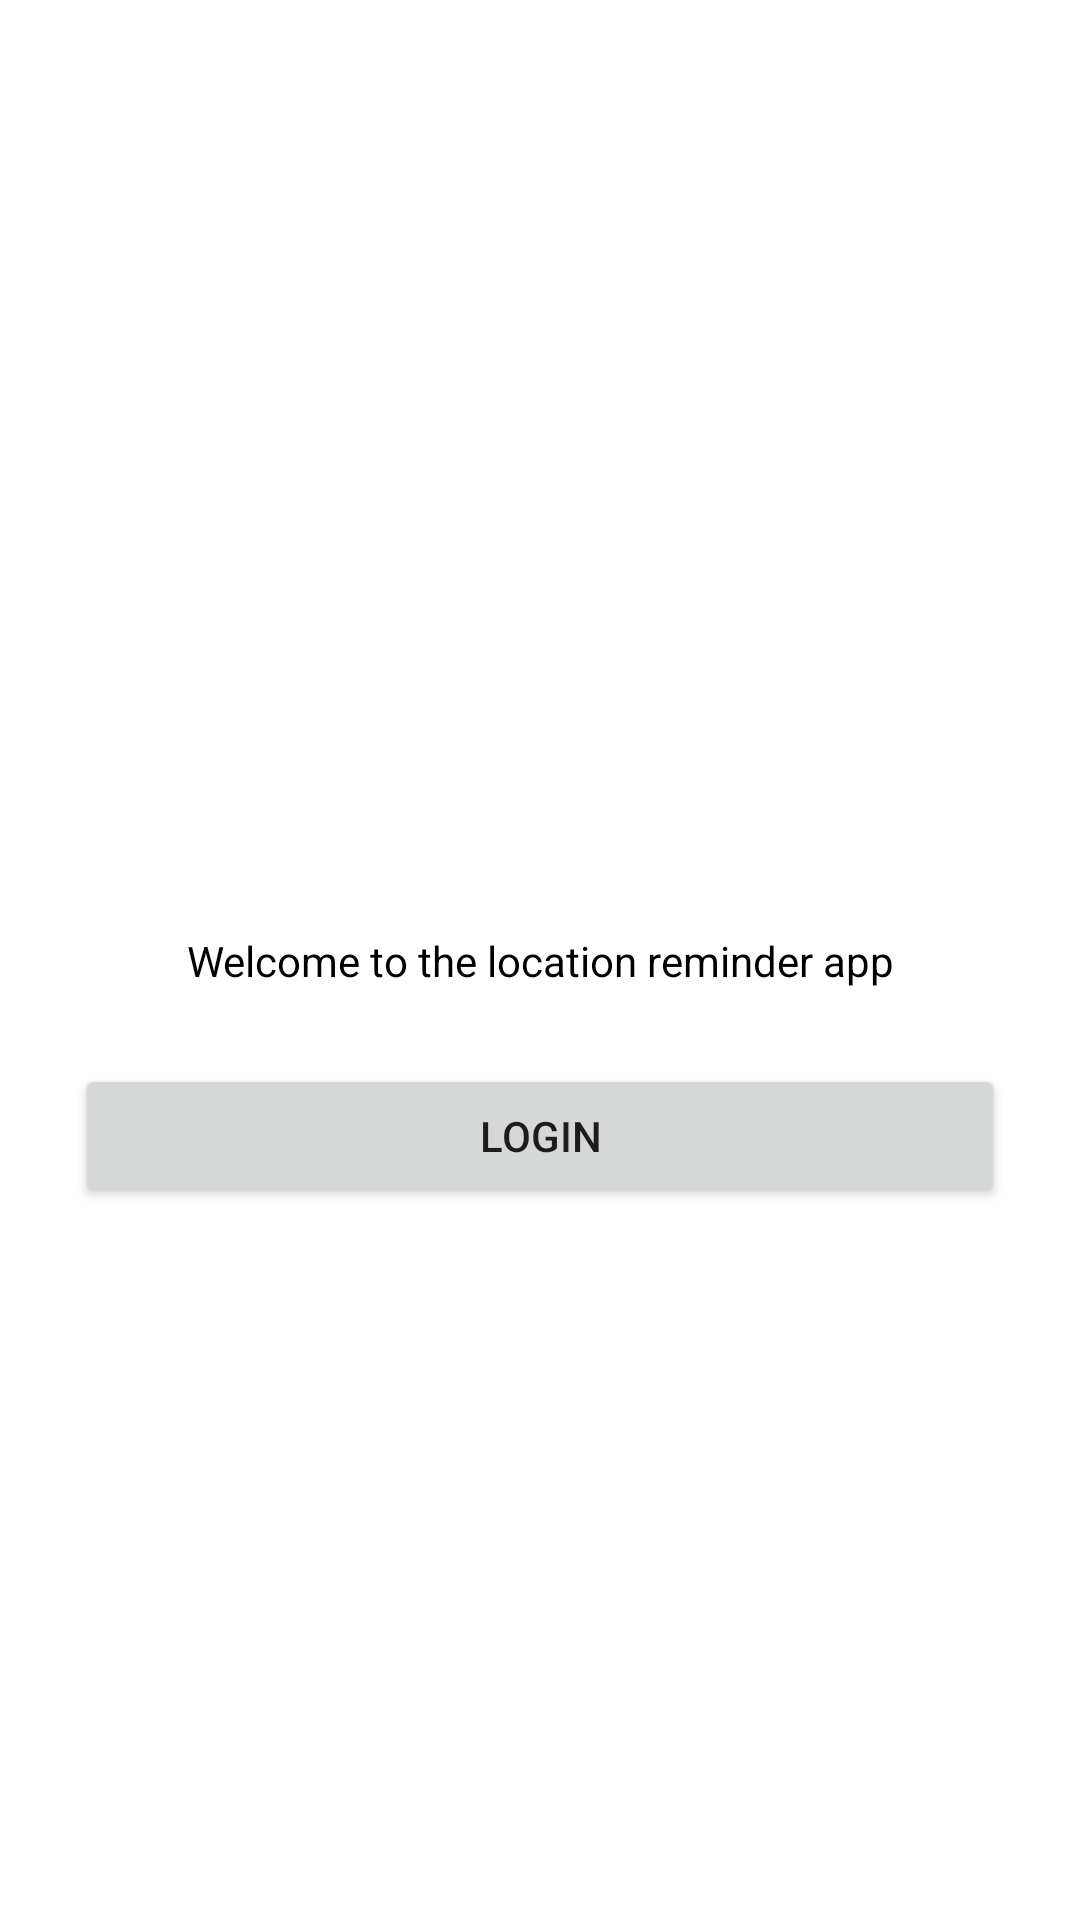

Reconstruct the res/layout file that produces this screen, plus the resources it refers to.
<!-- AndroidManifest.xml: application theme AppTheme -->
<!-- res/layout/activity_authentication.xml -->
<?xml version="1.0" encoding="utf-8"?>
<layout
    xmlns:android="http://schemas.android.com/apk/res/android"
    xmlns:app="http://schemas.android.com/apk/res-auto"
    xmlns:tools="http://schemas.android.com/tools">

    <androidx.constraintlayout.widget.ConstraintLayout
        android:layout_width="match_parent"
        android:layout_height="match_parent"
        tools:context=".authentication.AuthenticationActivity">

        <TextView
            android:id="@+id/welcome_text"
            android:layout_width="wrap_content"
            android:layout_height="wrap_content"
            android:text="@string/welcome_to_the_location_reminder_app"
            android:textColor="@color/black"
            android:textSize="@dimen/text_size_large"
            app:layout_constraintBottom_toBottomOf="parent"
            app:layout_constraintEnd_toEndOf="parent"
            app:layout_constraintStart_toStartOf="parent"
            app:layout_constraintTop_toTopOf="parent" />
        <Button
            android:id="@+id/login_button"
            android:layout_width="match_parent"
            android:layout_height="wrap_content"
            app:layout_constraintTop_toBottomOf="@id/welcome_text"
            android:layout_margin="25dp"
            android:text="@string/login"/>

    </androidx.constraintlayout.widget.ConstraintLayout>
</layout>
<!-- resources referenced by this layout -->
<resources>
  <color name="black">#000000</color>
  <string name="login">Login</string>
  <string name="welcome_to_the_location_reminder_app">Welcome to the location reminder app</string>
</resources>
